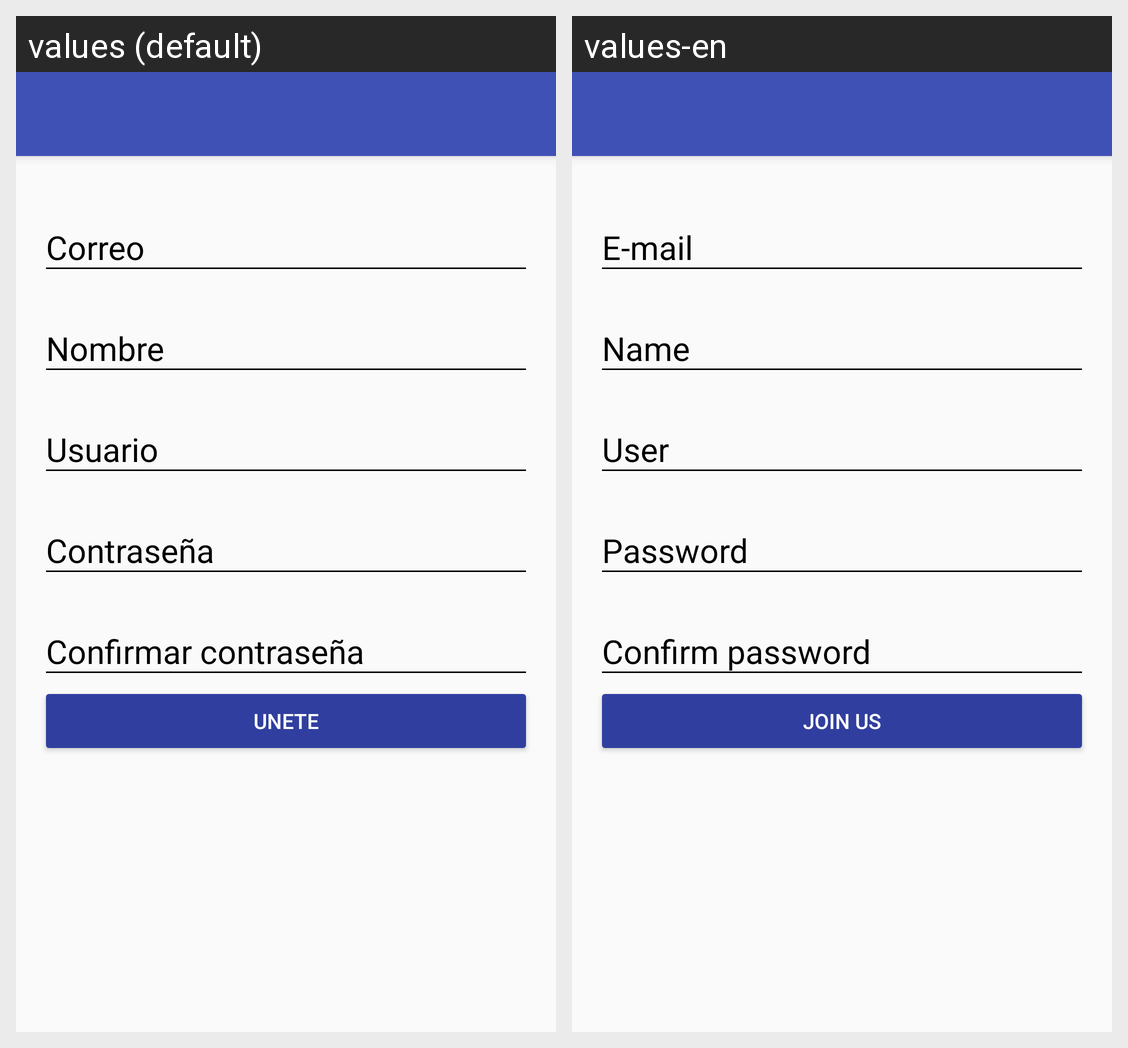

Here is an Android app screen in its default locale and in the app's own translations. Write out the translated-string differences for the strings that appear on this screen.
Android screen res/layout/activity_create_account.xml rendered under 2 locales, left to right: values (default), values-en. Device: Nexus 5 (rendered at 1080×1920; each locale shown at half size, 540×960, under a caption strip naming it); theme AppTheme.
Strings drawn on this screen, with the default value and each locale's value (text and hints the layout hard-codes, and strings that could not be matched under every locale, appear in the picture but are not listed):

hint_email
  values: Correo
  values-en: E-mail

hint_name
  values: Nombre
  values-en: Name

hint_user
  values: Usuario
  values-en: User

hint_password
  values: Contraseña
  values-en: Password

hint_confirm_password
  values: Confirmar contraseña
  values-en: Confirm password

text_button_createaccount
  values: Unete
  values-en: Join us
